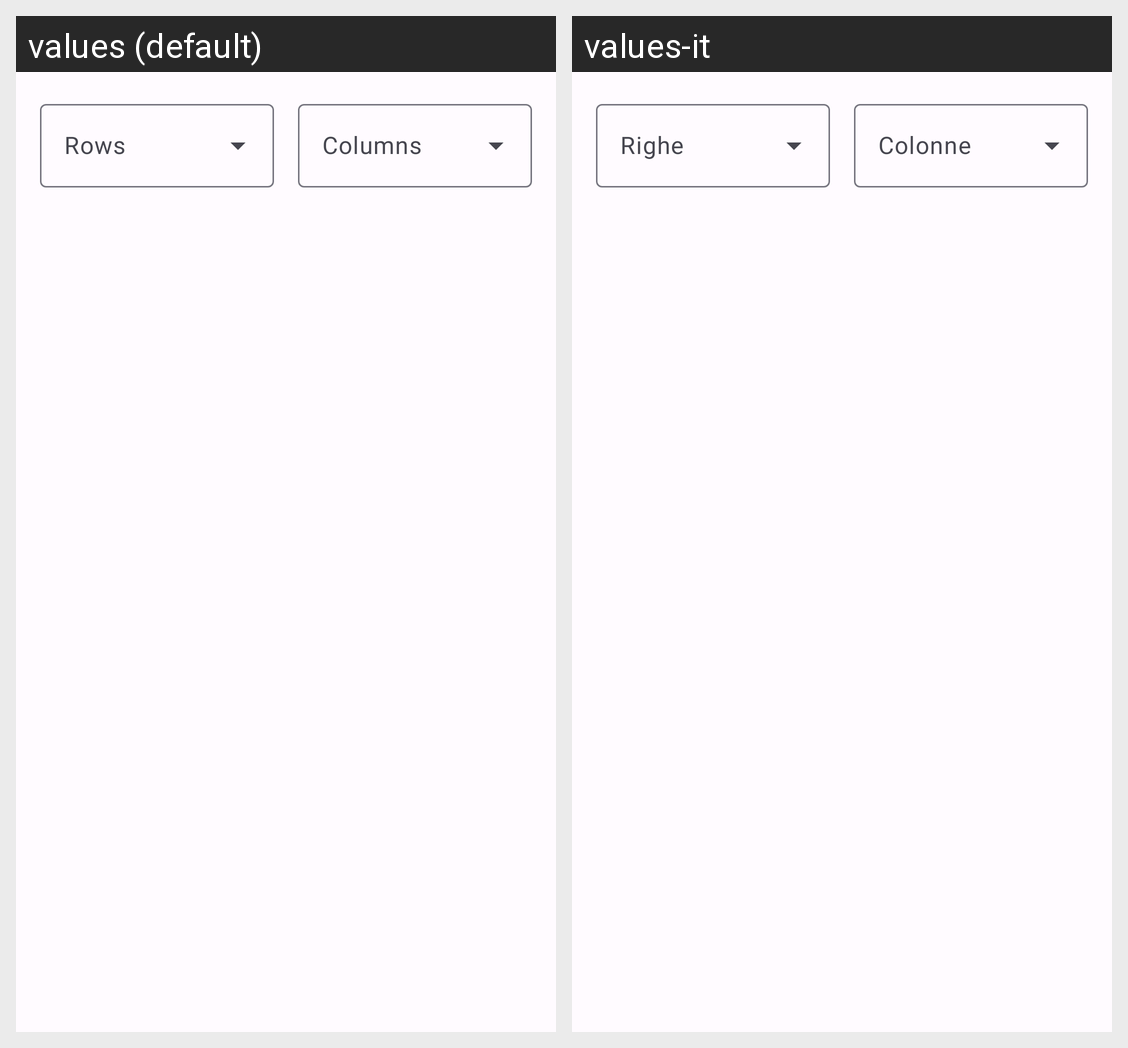

Here is an Android app screen in its default locale and in the app's own translations. Write out the translated-string differences for the strings that appear on this screen.
Android screen res/layout/dialog_insert_table.xml rendered under 2 locales, left to right: values (default), values-it. Device: Nexus 5 (rendered at 1080×1920; each locale shown at half size, 540×960, under a caption strip naming it); theme Theme.CnouLeg.
Strings drawn on this screen, with the default value and each locale's value (text and hints the layout hard-codes, and strings that could not be matched under every locale, appear in the picture but are not listed):

label_rows
  values: Rows
  values-it: Righe

label_columns
  values: Columns
  values-it: Colonne
